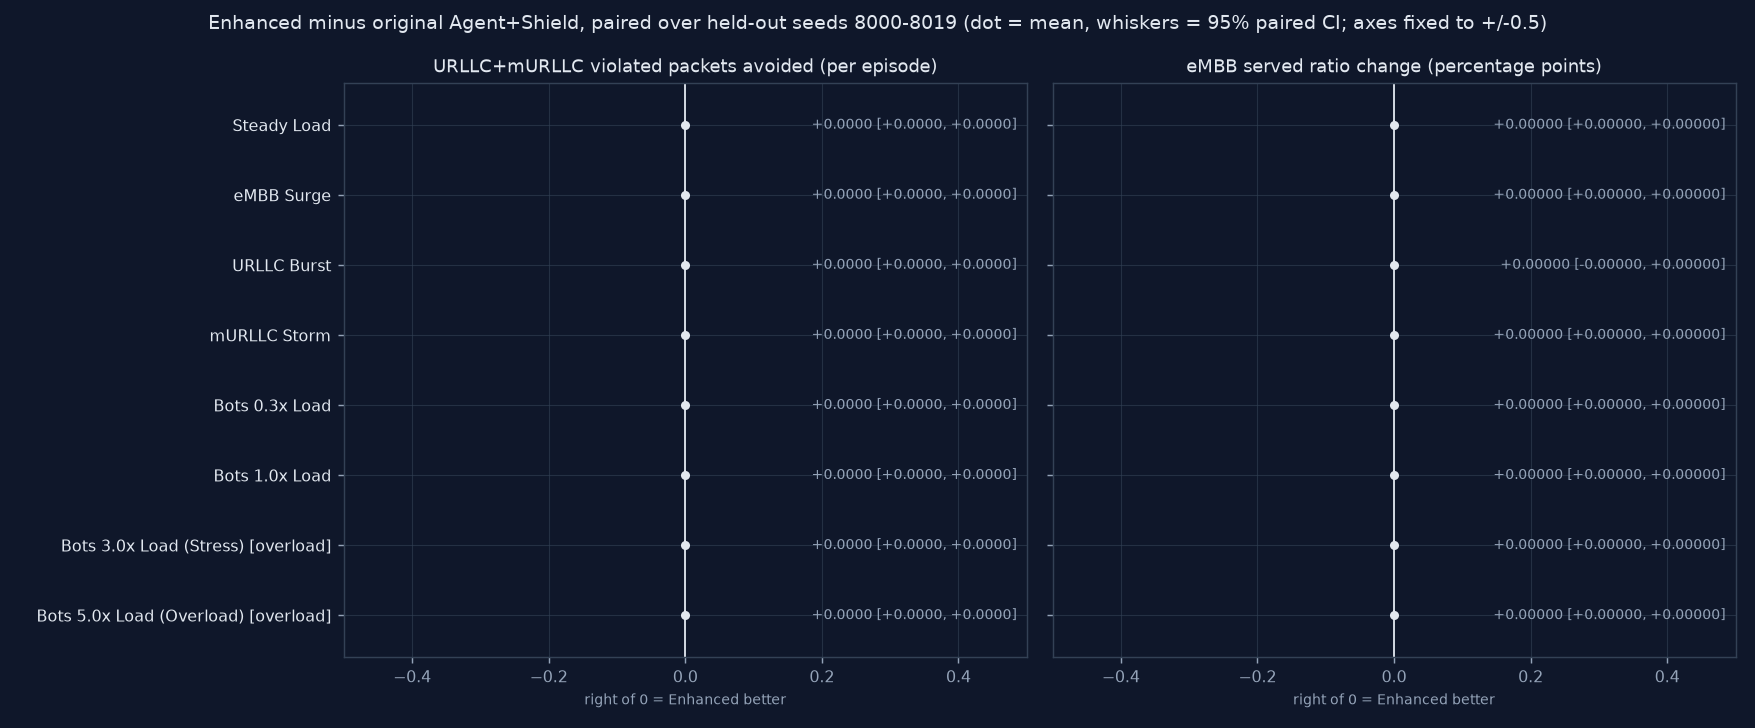

Source data for this figure (header and first rows):
scenario, regime, baseline, comparator, metric, baseline_mean, comparator_mean, improvement, ci_lo, ci_hi, n_seeds, n_nonzero
steady, feasible, agent_shield, enhanced, viol_total, 0.0, 0.0, 0.0, 0.0, 0.0, 20, 0
steady, feasible, agent_shield, enhanced, onset_viol_total, 0.0, 0.0, 0.0, 0.0, 0.0, 20, 0
steady, feasible, agent_shield, enhanced, rate_um, 0.0, 0.0, 0.0, 0.0, 0.0, 20, 0
steady, feasible, agent_shield, enhanced, win_comp_um, 1.0, 1.0, 0.0, 0.0, 0.0, 20, 0
steady, feasible, agent_shield, enhanced, embb_ratio, 1.0, 1.0, 0.0, 0.0, 0.0, 20, 0
steady, feasible, agent_shield, enhanced, embb_onset_ratio, , , , , , 0, 0
steady, feasible, agent_shield, enhanced, util, 0.3736, 0.3736, 0.0, 0.0, 0.0, 20, 0
steady, feasible, static, enhanced, viol_total, 0.0, 0.0, 0.0, 0.0, 0.0, 20, 0
steady, feasible, static, enhanced, onset_viol_total, 0.0, 0.0, 0.0, 0.0, 0.0, 20, 0
steady, feasible, static, enhanced, rate_um, 0.0, 0.0, 0.0, 0.0, 0.0, 20, 0
steady, feasible, static, enhanced, win_comp_um, 1.0, 1.0, 0.0, 0.0, 0.0, 20, 0
steady, feasible, static, enhanced, embb_ratio, 1.0, 1.0, 0.0, 0.0, 0.0, 20, 0
steady, feasible, static, enhanced, embb_onset_ratio, , , , , , 0, 0
steady, feasible, static, enhanced, util, 0.3736, 0.3736, 1.2616689043509766e-08, 1.2054455916302165e-08, 1.3115779031250274e-08, 20, 20
steady, feasible, heuristic_shield, enhanced, viol_total, 0.0, 0.0, 0.0, 0.0, 0.0, 20, 0
steady, feasible, heuristic_shield, enhanced, onset_viol_total, 0.0, 0.0, 0.0, 0.0, 0.0, 20, 0
steady, feasible, heuristic_shield, enhanced, rate_um, 0.0, 0.0, 0.0, 0.0, 0.0, 20, 0
steady, feasible, heuristic_shield, enhanced, win_comp_um, 1.0, 1.0, 0.0, 0.0, 0.0, 20, 0
steady, feasible, heuristic_shield, enhanced, embb_ratio, 1.0, 1.0, 0.0, 0.0, 0.0, 20, 0
steady, feasible, heuristic_shield, enhanced, embb_onset_ratio, , , , , , 0, 0
steady, feasible, heuristic_shield, enhanced, util, 0.3736, 0.3736, 4.5715432356319144e-09, 3.614223875181288e-09, 5.496336610080754e-09, 20, 20
steady, feasible, enhanced_reactive, enhanced, viol_total, 0.0, 0.0, 0.0, 0.0, 0.0, 20, 0
steady, feasible, enhanced_reactive, enhanced, onset_viol_total, 0.0, 0.0, 0.0, 0.0, 0.0, 20, 0
steady, feasible, enhanced_reactive, enhanced, rate_um, 0.0, 0.0, 0.0, 0.0, 0.0, 20, 0
steady, feasible, enhanced_reactive, enhanced, win_comp_um, 1.0, 1.0, 0.0, 0.0, 0.0, 20, 0
steady, feasible, enhanced_reactive, enhanced, embb_ratio, 1.0, 1.0, 0.0, 0.0, 0.0, 20, 0
steady, feasible, enhanced_reactive, enhanced, embb_onset_ratio, , , , , , 0, 0
steady, feasible, enhanced_reactive, enhanced, util, 0.3736, 0.3736, 0.0, 0.0, 0.0, 20, 0
steady, feasible, enhanced_no_return, enhanced, viol_total, 0.0, 0.0, 0.0, 0.0, 0.0, 20, 0
steady, feasible, enhanced_no_return, enhanced, onset_viol_total, 0.0, 0.0, 0.0, 0.0, 0.0, 20, 0
steady, feasible, enhanced_no_return, enhanced, rate_um, 0.0, 0.0, 0.0, 0.0, 0.0, 20, 0
steady, feasible, enhanced_no_return, enhanced, win_comp_um, 1.0, 1.0, 0.0, 0.0, 0.0, 20, 0
steady, feasible, enhanced_no_return, enhanced, embb_ratio, 1.0, 1.0, 0.0, 0.0, 0.0, 20, 0
steady, feasible, enhanced_no_return, enhanced, embb_onset_ratio, , , , , , 0, 0
steady, feasible, enhanced_no_return, enhanced, util, 0.3736, 0.3736, 0.0, 0.0, 0.0, 20, 0
steady, feasible, enhanced_radio_only, enhanced, viol_total, 0.0, 0.0, 0.0, 0.0, 0.0, 20, 0
steady, feasible, enhanced_radio_only, enhanced, onset_viol_total, 0.0, 0.0, 0.0, 0.0, 0.0, 20, 0
steady, feasible, enhanced_radio_only, enhanced, rate_um, 0.0, 0.0, 0.0, 0.0, 0.0, 20, 0
steady, feasible, enhanced_radio_only, enhanced, win_comp_um, 1.0, 1.0, 0.0, 0.0, 0.0, 20, 0
steady, feasible, enhanced_radio_only, enhanced, embb_ratio, 1.0, 1.0, 0.0, 0.0, 0.0, 20, 0
steady, feasible, enhanced_radio_only, enhanced, embb_onset_ratio, , , , , , 0, 0
steady, feasible, enhanced_radio_only, enhanced, util, 0.3736, 0.3736, 0.0, 0.0, 0.0, 20, 0
embb_surge, feasible, agent_shield, enhanced, viol_total, 0.0, 0.0, 0.0, 0.0, 0.0, 20, 0
embb_surge, feasible, agent_shield, enhanced, onset_viol_total, 0.0, 0.0, 0.0, 0.0, 0.0, 20, 0
embb_surge, feasible, agent_shield, enhanced, rate_um, 0.0, 0.0, 0.0, 0.0, 0.0, 20, 0
embb_surge, feasible, agent_shield, enhanced, win_comp_um, 1.0, 1.0, 0.0, 0.0, 0.0, 20, 0
embb_surge, feasible, agent_shield, enhanced, embb_ratio, 0.6288, 0.6288, 0.0, 0.0, 0.0, 20, 0
embb_surge, feasible, agent_shield, enhanced, embb_onset_ratio, 0.6567, 0.6567, 0.0, 0.0, 0.0, 20, 0
embb_surge, feasible, agent_shield, enhanced, util, 0.4325, 0.4325, 0.0, 0.0, 0.0, 20, 0
embb_surge, feasible, static, enhanced, viol_total, 0.0, 0.0, 0.0, 0.0, 0.0, 20, 0
embb_surge, feasible, static, enhanced, onset_viol_total, 0.0, 0.0, 0.0, 0.0, 0.0, 20, 0
embb_surge, feasible, static, enhanced, rate_um, 0.0, 0.0, 0.0, 0.0, 0.0, 20, 0
embb_surge, feasible, static, enhanced, win_comp_um, 1.0, 1.0, 0.0, 0.0, 0.0, 20, 0
embb_surge, feasible, static, enhanced, embb_ratio, 0.5861, 0.6288, 0.04276, 0.03621, 0.05041, 20, 20
embb_surge, feasible, static, enhanced, embb_onset_ratio, 0.5425, 0.6567, 0.1142, 0.1007, 0.1293, 20, 20
embb_surge, feasible, static, enhanced, util, 0.4222, 0.4325, 0.01027, 0.009953, 0.01058, 20, 20
embb_surge, feasible, heuristic_shield, enhanced, viol_total, 0.0, 0.0, 0.0, 0.0, 0.0, 20, 0
embb_surge, feasible, heuristic_shield, enhanced, onset_viol_total, 0.0, 0.0, 0.0, 0.0, 0.0, 20, 0
embb_surge, feasible, heuristic_shield, enhanced, rate_um, 0.0, 0.0, 0.0, 0.0, 0.0, 20, 0
embb_surge, feasible, heuristic_shield, enhanced, win_comp_um, 1.0, 1.0, 0.0, 0.0, 0.0, 20, 0
... 276 more rows
